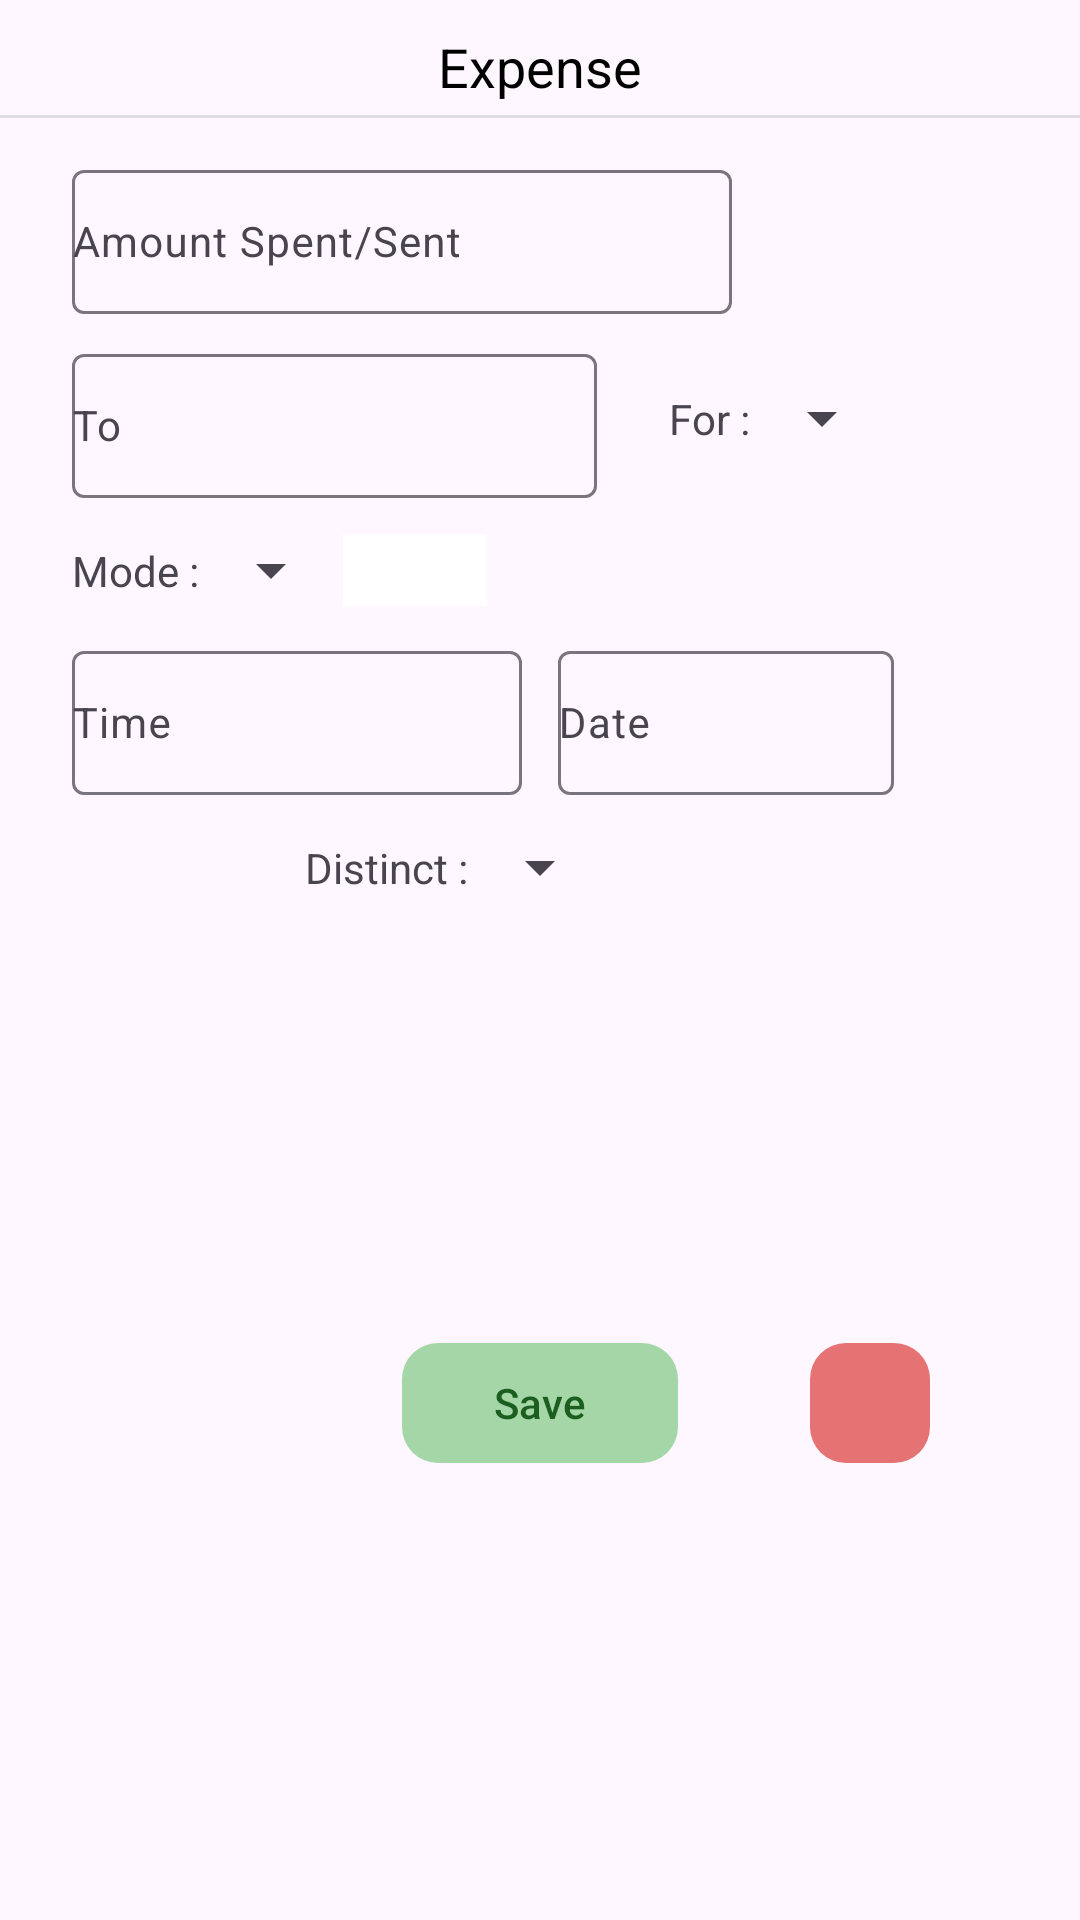

Here is an Android app screen rendered from its layout file. Give the layout XML and the strings, colors and styles it references.
<!-- AndroidManifest.xml: application theme Theme.TrackExpense -->
<!-- res/layout/layout_transactions_add_expense.xml -->
<?xml version="1.0" encoding="utf-8"?>
<androidx.constraintlayout.widget.ConstraintLayout xmlns:android="http://schemas.android.com/apk/res/android"
    xmlns:app="http://schemas.android.com/apk/res-auto"
    xmlns:tools="http://schemas.android.com/tools"
    android:id="@+id/layout_add_expense"
    android:layout_width="match_parent"
    android:layout_height="wrap_content"
    android:background="@drawable/bottom_sheet_background"
    android:clipChildren="false"
    android:paddingVertical="6dp">

    <TextView
        android:id="@+id/text_view_add_expense_title"
        android:layout_width="wrap_content"
        android:layout_height="wrap_content"
        android:layout_gravity="center"
        android:layout_marginTop="4dp"
        android:text="@string/expense"
        android:textColor="@color/black"
        android:textSize="18dp"
        app:layout_constraintEnd_toEndOf="parent"
        app:layout_constraintStart_toStartOf="parent"
        app:layout_constraintTop_toTopOf="parent" />

    <View
        android:id="@+id/divider_add_expense"
        android:layout_width="0dp"
        android:layout_height="1dp"
        android:layout_marginTop="4dp"
        android:background="#DDDDDD"
        app:layout_constraintEnd_toEndOf="parent"
        app:layout_constraintStart_toStartOf="parent"
        app:layout_constraintTop_toBottomOf="@id/text_view_add_expense_title" />

    <com.google.android.material.textfield.TextInputLayout
        android:id="@+id/input_layout_amount_received"
        android:layout_width="wrap_content"
        android:layout_height="wrap_content"
        android:layout_marginStart="24dp"
        android:layout_marginTop="12dp"
        app:layout_constraintStart_toStartOf="parent"
        app:layout_constraintTop_toBottomOf="@id/divider_add_expense">

        <com.google.android.material.textfield.TextInputEditText
            android:id="@+id/edit_text_amount_received"
            android:layout_width="220dp"
            android:layout_height="48dp"
            android:hint="@string/amount_spent_sent"
            android:inputType="number"
            android:padding="0dp"
            android:textSize="14dp" />

    </com.google.android.material.textfield.TextInputLayout>

    <com.google.android.material.textfield.TextInputLayout
        android:id="@+id/input_layout_from"
        android:layout_width="wrap_content"
        android:layout_height="wrap_content"
        android:layout_marginTop="8dp"
        app:layout_constraintStart_toStartOf="@id/input_layout_amount_received"
        app:layout_constraintTop_toBottomOf="@id/input_layout_amount_received">

        <com.google.android.material.textfield.TextInputEditText
            android:id="@+id/edit_text_from"
            android:layout_width="175dp"
            android:layout_height="48dp"
            android:hint="@string/to"
            android:inputType="textPersonName"
            android:padding="0dp"
            android:textSize="14dp"
            tools:text="Hardik" />

    </com.google.android.material.textfield.TextInputLayout>

    <TextView
        android:id="@+id/text_view_for"
        android:layout_width="wrap_content"
        android:layout_height="wrap_content"
        android:layout_marginStart="24dp"
        android:text="@string/for_reason"
        android:textSize="14dp"
        app:layout_constraintBottom_toBottomOf="@id/input_layout_from"
        app:layout_constraintStart_toEndOf="@id/input_layout_from"
        app:layout_constraintTop_toTopOf="@id/input_layout_from" />

    <Spinner
        android:id="@+id/spinner_expense_for"
        style="@style/Widget.AppCompat.Spinner.DropDown"
        android:layout_width="wrap_content"
        android:layout_height="wrap_content"
        app:layout_constraintBottom_toBottomOf="@id/input_layout_from"
        app:layout_constraintStart_toEndOf="@id/text_view_for"
        app:layout_constraintTop_toTopOf="@id/input_layout_from" />

    <TextView
        android:id="@+id/text_view_mode"
        android:layout_width="wrap_content"
        android:layout_height="wrap_content"
        android:text="@string/mode"
        android:textSize="14dp"
        app:layout_constraintBottom_toBottomOf="@id/spinner_mode"
        app:layout_constraintStart_toStartOf="@id/input_layout_from"
        app:layout_constraintTop_toTopOf="@id/spinner_mode" />

    <Spinner
        android:id="@+id/spinner_mode"
        style="@style/Widget.AppCompat.Spinner.DropDown"
        android:layout_width="wrap_content"
        android:layout_height="wrap_content"
        android:layout_marginTop="12dp"
        app:layout_constraintStart_toEndOf="@id/text_view_mode"
        app:layout_constraintTop_toBottomOf="@id/input_layout_from" />

    <ImageView
        android:id="@+id/image_view_mode_icon"
        android:layout_width="48dp"
        android:layout_height="24dp"
        android:src="@color/white"
        app:layout_constraintStart_toEndOf="@id/spinner_mode"
        app:layout_constraintTop_toTopOf="@id/spinner_mode" />

    <com.google.android.material.textfield.TextInputLayout
        android:id="@+id/input_layout_expense_time"
        android:layout_width="wrap_content"
        android:layout_height="wrap_content"
        android:layout_marginTop="12dp"
        app:layout_constraintStart_toStartOf="@id/input_layout_amount_received"
        app:layout_constraintTop_toBottomOf="@id/text_view_mode">

        <com.google.android.material.textfield.TextInputEditText
            android:id="@+id/edit_text_expense_time"
            android:layout_width="150dp"
            android:layout_height="48dp"
            android:hint="@string/time"
            android:inputType="time"
            android:padding="0dp"
            android:textSize="14dp" />

    </com.google.android.material.textfield.TextInputLayout>

    <com.google.android.material.textfield.TextInputLayout
        android:id="@+id/input_layout_expense_date"
        android:layout_width="0dp"
        android:layout_height="wrap_content"
        android:layout_marginStart="12dp"
        app:layout_constraintBottom_toBottomOf="@id/input_layout_expense_time"
        app:layout_constraintEnd_toEndOf="@id/spinner_expense_for"
        app:layout_constraintStart_toEndOf="@id/input_layout_expense_time"
        app:layout_constraintTop_toTopOf="@id/input_layout_expense_time">

        <com.google.android.material.textfield.TextInputEditText
            android:id="@+id/edit_text_expense_date"
            android:layout_width="match_parent"
            android:layout_height="48dp"
            android:hint="@string/date"
            android:inputType="date"
            android:padding="0dp"
            android:textSize="14dp" />

    </com.google.android.material.textfield.TextInputLayout>

    <TextView
        android:id="@+id/text_view_special"
        android:layout_width="wrap_content"
        android:layout_height="wrap_content"
        android:text="@string/distinct"
        android:textSize="14dp"
        app:layout_constraintBottom_toBottomOf="@id/spinner_special"
        app:layout_constraintEnd_toStartOf="@id/spinner_special"
        app:layout_constraintTop_toTopOf="@id/spinner_special" />

    <Spinner
        android:id="@+id/spinner_special"
        style="@style/Widget.AppCompat.Spinner.DropDown"
        android:layout_width="wrap_content"
        android:layout_height="wrap_content"
        android:layout_marginTop="12dp"
        app:layout_constraintEnd_toEndOf="parent"
        app:layout_constraintStart_toStartOf="parent"
        app:layout_constraintTop_toBottomOf="@id/input_layout_expense_time" />

    <com.google.android.material.button.MaterialButton
        android:id="@+id/button_add_expense"
        style="@style/Widget.Material3.Button.IconButton.Filled.Tonal"
        android:layout_width="100dp"
        android:layout_height="wrap_content"
        android:layout_marginTop="24dp"
        android:layout_marginBottom="24dp"
        android:text="@string/save"
        android:textColor="#1B5E20"
        android:textSize="14dp"
        app:backgroundTint="#A5D6A7"
        app:cornerRadius="12dp"
        app:icon="@drawable/disk__1_"
        app:iconGravity="textEnd"
        app:iconPadding="6dp"
        app:iconSize="18dp"
        app:iconTint="@color/white"
        app:layout_constraintBottom_toBottomOf="parent"
        app:layout_constraintEnd_toEndOf="parent"
        app:layout_constraintStart_toStartOf="parent"
        app:layout_constraintTop_toBottomOf="@id/spinner_special" />

    <com.google.android.material.button.MaterialButton
        android:id="@+id/button_delete_expense"
        style="@style/Widget.Material3.Button.IconButton.Filled.Tonal"
        android:layout_width="48dp"
        android:layout_height="48dp"
        android:layout_marginStart="36dp"
        app:backgroundTint="#E57373"
        app:cornerRadius="12dp"
        app:icon="@drawable/trash_xmark"
        app:iconSize="20dp"
        app:iconTint="@color/white"
        app:layout_constraintBottom_toBottomOf="@id/button_add_expense"
        app:layout_constraintStart_toEndOf="@id/button_add_expense"
        app:layout_constraintTop_toTopOf="@id/button_add_expense" />

</androidx.constraintlayout.widget.ConstraintLayout>
<!-- resources referenced by this layout -->
<resources>
  <color name="black">#FF000000</color>
  <color name="white">#FFFFFFFF</color>
  <string name="amount_spent_sent">Amount Spent/Sent</string>
  <string name="date">Date</string>
  <string name="distinct">Distinct : </string>
  <string name="expense">Expense</string>
  <string name="for_reason">For :</string>
  <string name="mode">Mode :</string>
  <string name="save">Save</string>
  <string name="time">Time</string>
  <string name="to">To</string>
  <style name="Theme.TrackExpense" parent="Base.Theme.TrackExpense" />
  <style name="Base.Theme.TrackExpense" parent="Theme.Material3.DayNight.NoActionBar">
          
          
          <item name="colorPrimary">#C8E6C9</item>
          <item name="colorPrimaryVariant">@color/colorAccent</item>
          <item name="colorSecondary">#C8E6C9</item>
          <item name="colorSecondaryVariant">@color/colorAccent</item>
          <item name="colorSurface">#E8F5E9</item>
          <item name="colorError">@color/colorPrimary</item>
          <item name="colorOnPrimary">@color/white</item>
          <item name="colorOnSecondary">#C8E6C9</item>
          <item name="colorOnBackground">@color/white</item>
          <item name="colorOnSurface">@color/black</item>
          <item name="colorOnError">@color/colorAccent</item>
          <item name="android:statusBarColor">@color/black</item>
          <item name="colorSecondaryContainer">#A5D6A7</item>
          <item name="android:navigationBarColor">#E8F5E9</item>
      </style>
  <color name="colorAccent">#4CAF50</color>
  <color name="colorPrimary">#2E7D32</color>
</resources>
